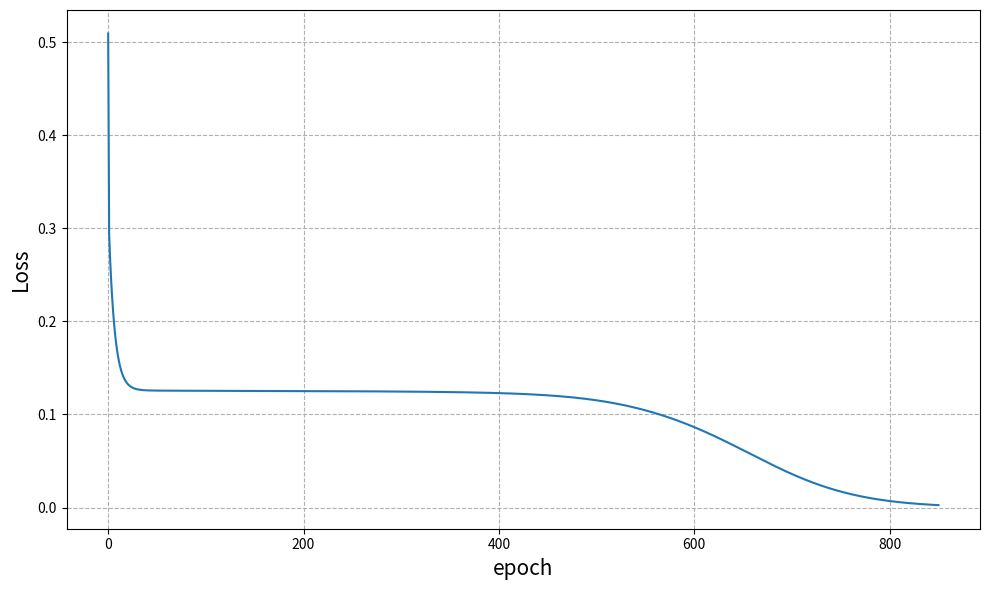

Write the Python code that produced this figure. (Note: this script raises an exception after producing the figure.)
import sys, os, math, time, copy
import matplotlib.pyplot as plt
import numpy as np
from numpy import dot, exp, sum, ones, square

#------------------------------------------------------------
#--------        Neural Network architecture-2      ---------
#------------------------------------------------------------

#------------------------------------------------------------
# build the architecture of neural network
# input: neurons num of input , hidden layer, output
# output: middle result of hidden layer, output layer, initialized parameters matrix

def build_nn(d_i=None, d_h=None, d_o=None):
 
    W = np.random.random([d_i, d_h])            # 2x1
    V = np.random.random([d_i, d_o])            # 2x1
    V0 = np.random.random([d_h, d_o])           # 1x1
    b_h = -ones([1, d_h])                       # 1x1
    b_o = -ones([1, d_o])                       # 1x1

    parameters = {'W':W,
                  'V':V,
                  'V0':V0,
                  'b_h':b_h,
                  'b_o':b_o}

    return parameters 


#------------------------------------------------------------
# forward prpogation

def forward_popagation(X, para):
    m = X.shape[0]
    A = dot(X, para['W']) + dot(ones([m, 1]), para['b_h'])              # 4x2 2x1 + 4x1 1x1 --> 4x1
    H = 1/(1 + exp(-A))                                                 # 4x1

    B = dot(X, para['V']) + dot(H, para['V0']) + dot(ones([m, 1]), para['b_o'])   # 4x2 2x1 + 4x1 1x1 + 4x1 1x1 --> 4x1
    # O = 1/(1 + exp(-B))                                                 # 4x1
    O = B

    storage = {'A':A,
               'H':H,
               'B':B,
               'O':O}
    return storage


#------------------------------------------------------------
# calculate the loss

def cal_loss(storage, y):
    O = storage['O']
    m = y.shape[0]
    loss = sum((1 / (2*m)) * square(y-O))
    return loss.flatten()


#------------------------------------------------------------
# backward propogation:to calculate the gradient
# output: matrix derativate

def backward_propagation(para, storage, X, y):
    m = X.shape[0]
    V0 = para['V0']
    O = storage['O']
    H = storage['H']
    
    # d1 = (O - y) * (O * ( 1 - O))               # 4x1
    d1 = O - y
    dV0 = (1/m) * dot(H.T, d1)                  # 1x4 4x1 --> 1x1
    dV = (1/m) * dot(X.T, d1)                   # 2x4 4x1 --> 2x1
    db_o = (1/m) * dot(ones([1, m]), d1)        # 1x4 4x1 --> 1x1
 
    d2 = (dot(d1, V0.T)) * (H * (1 - H))        # 4x1
    dW = (1/m) * dot(X.T, d2)                   # 2x4 4x1 --> 2x1
    db_h = (1/m) * dot(ones([1, m]), d2)        # 1x4 4x1 --> 1x1

    grads = {'dW':dW,
            'dV':dV,
            'dV0':dV0,
            'db_o':db_o,
            'db_h':db_h}
    return grads


#------------------------------------------------------------
# update the parameters
# input: weight matrix, gradient, learning rate
# output: updated parameters

def update_parameters(para, grads, lr):
    W = para['W'] - lr * grads['dW']
    V = para['V'] - lr * grads['dV']
    V0 = para['V0'] - lr * grads['dV0']
    b_o = para['b_o'] - lr * grads['db_o']
    b_h = para['b_h'] - lr * grads['db_h']

    parameters = {'W':W,
                  'V':V,
                  'V0':V0,
                  'b_h':b_h,
                  'b_o':b_o}
    # for i in parameters:
    #     print(parameters[i])
    
    return parameters


#------------------------------------------------------------
# trainning process

def train_one_epoch(X, y, parameters, lr=0.5):
    storage = forward_popagation(X, parameters)
    loss = cal_loss(storage, y)
    grads = backward_propagation(parameters, storage, X, y)
    parameters = update_parameters(parameters, grads, lr)

    return parameters, loss


def main():
   
    # data:binary
    xor_x = np.array([[0, 0], [1, 0], [0, 1], [1, 1]])          # row->sample 4x2
    xor_y = np.array([0, 1, 1, 0]).reshape(-1,1)                # col->sample 4x1
    # data:bipolar
    xor_x0 = np.array([[-1, -1], [1, -1], [-1, 1], [1, 1]])     # row->sample 4x2
    xor_y0 = np.array([-1, 1, 1, -1]).reshape(-1,1)             # col->sample 4x1
    
    # create model
    np.random.seed(0)
    parameters = build_nn(d_i=2, d_h=1, d_o=1)

    # train
    loss_history = []
    num_epochs = 10000
    for epoch in range(num_epochs):
        parameters, loss = train_one_epoch(xor_x, xor_y, parameters, lr=0.5)
        loss_history.append(loss)

        if epoch % 50 ==0:
            print(f'Loss after {epoch} epochs: {loss}')
            # stopping criterion
            if loss < 0.005:
                break
    
    # loss visulization
    plt.figure(figsize=(10, 6))
    plt.plot(loss_history)
    plt.xlabel('epoch', fontsize=15)
    plt.ylabel('Loss', fontsize=15)
    plt.grid(linestyle='--')
    plt.tight_layout()
    plt.savefig('/data1/zjw/homework/ann_hw2/2.png')
    plt.show()
    
    # the contrast between y_pred and y_true of final epoch
    storage = forward_popagation(xor_x, parameters)
    O = storage['O']
    print('y_pred: ----------------------------')
    print(f'{O.flatten()}')
    print('y_true: ----------------------------')
    print(f'{xor_y.flatten()}')


if __name__ == '__main__':
    main()